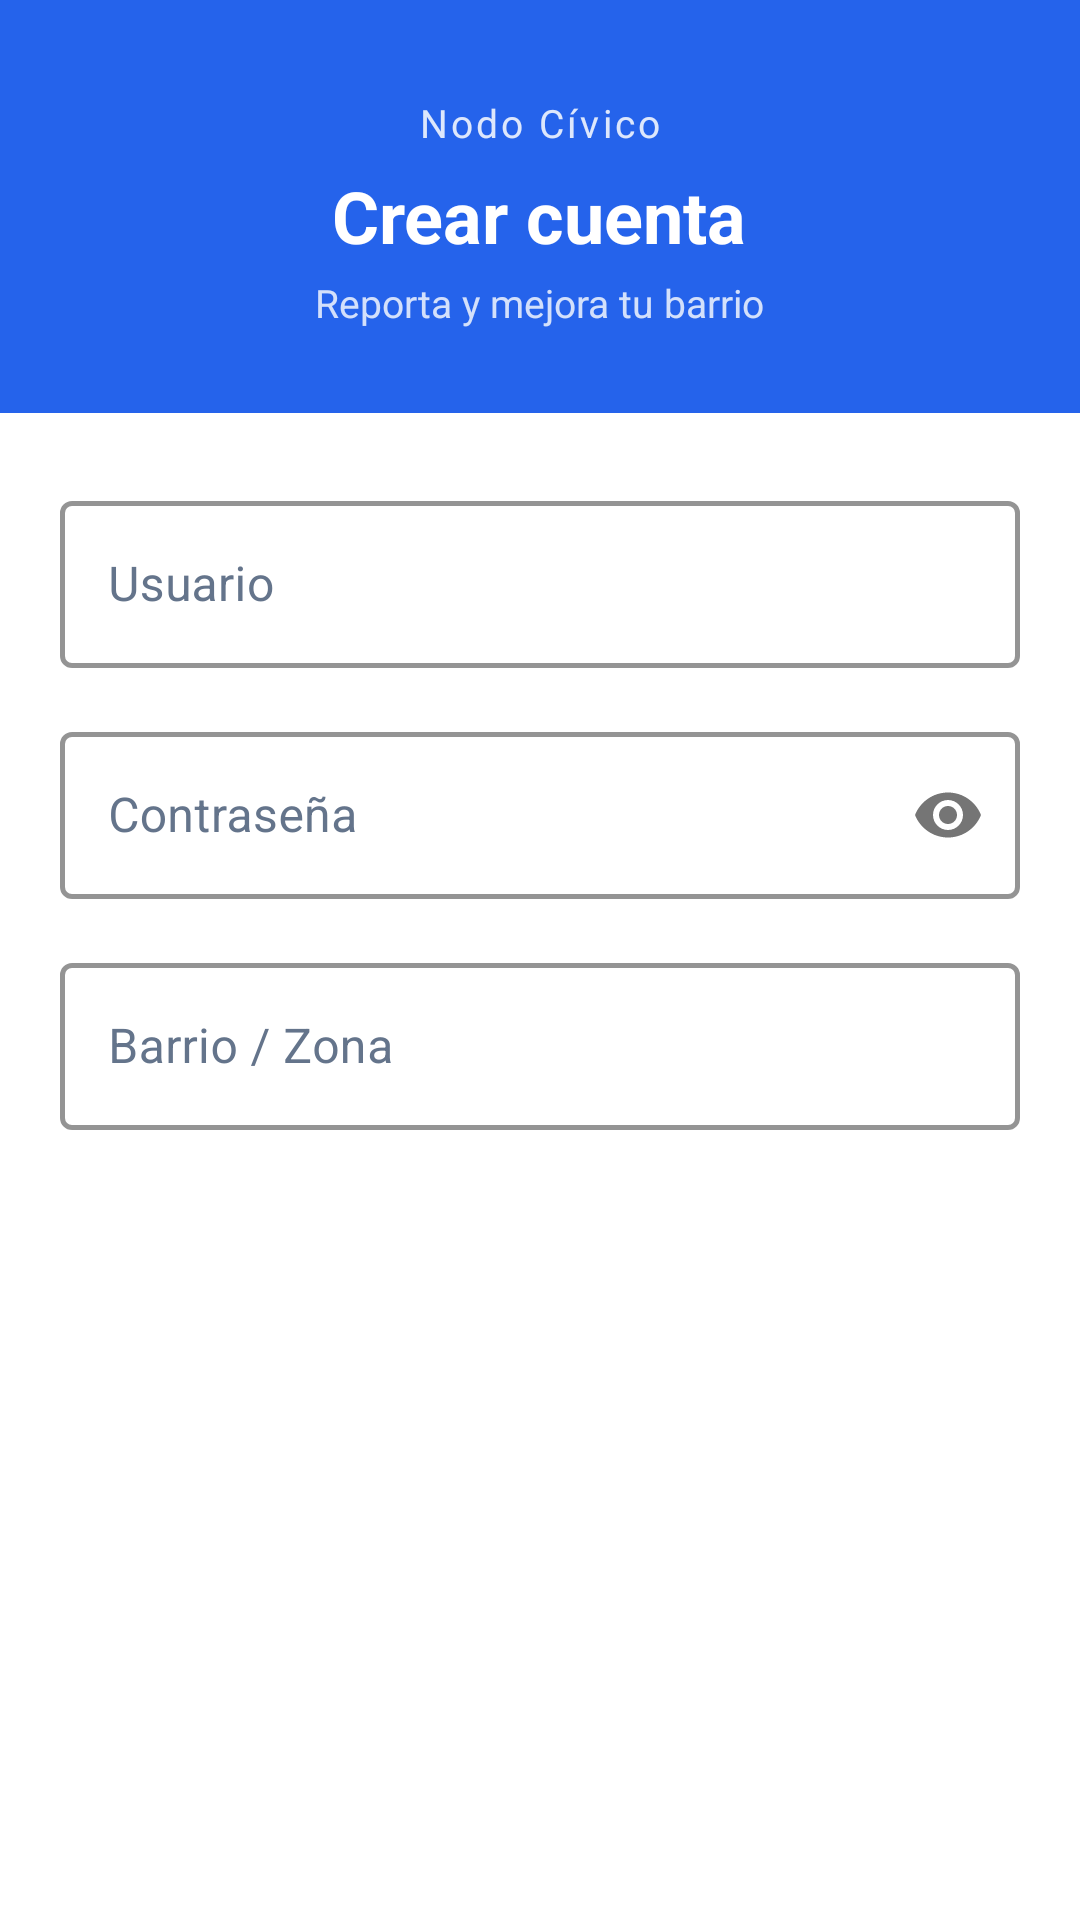

Reconstruct the res/layout file that produces this screen, plus the resources it refers to.
<!-- AndroidManifest.xml: application theme Theme.NodoCivico -->
<!-- res/layout/dialog_register.xml -->
<?xml version="1.0" encoding="utf-8"?>
<LinearLayout xmlns:android="http://schemas.android.com/apk/res/android"
    xmlns:app="http://schemas.android.com/apk/res-auto"
    android:layout_width="match_parent"
    android:layout_height="wrap_content"
    android:orientation="vertical"
    android:background="@color/surface">

    
    <LinearLayout
        android:layout_width="match_parent"
        android:layout_height="wrap_content"
        android:orientation="vertical"
        android:gravity="center"
        android:background="@color/primary"
        android:paddingTop="32dp"
        android:paddingBottom="28dp"
        android:paddingHorizontal="24dp">

        <TextView
            android:layout_width="wrap_content"
            android:layout_height="wrap_content"
            android:text="Nodo Cívico"
            android:textColor="@color/text_on_primary"
            android:textSize="13sp"
            android:alpha="0.85"
            android:letterSpacing="0.08" />

        <TextView
            android:layout_width="wrap_content"
            android:layout_height="wrap_content"
            android:text="Crear cuenta"
            android:textColor="@color/text_on_primary"
            android:textSize="24sp"
            android:textStyle="bold"
            android:layout_marginTop="6dp" />

        <TextView
            android:layout_width="wrap_content"
            android:layout_height="wrap_content"
            android:text="Reporta y mejora tu barrio"
            android:textColor="@color/text_on_primary"
            android:textSize="13sp"
            android:alpha="0.80"
            android:layout_marginTop="4dp" />

    </LinearLayout>

    
    <LinearLayout
        android:layout_width="match_parent"
        android:layout_height="wrap_content"
        android:orientation="vertical"
        android:paddingHorizontal="20dp"
        android:paddingTop="24dp"
        android:paddingBottom="8dp">

        <com.google.android.material.textfield.TextInputLayout
            android:layout_width="match_parent"
            android:layout_height="wrap_content"
            android:hint="Usuario"
            style="@style/FormInputLayout"
            app:boxStrokeColor="@color/text_secondary"
            app:boxStrokeWidth="1.5dp"
            android:layout_marginBottom="16dp">

            <com.google.android.material.textfield.TextInputEditText
                android:id="@+id/etRegUsername"
                android:layout_width="match_parent"
                android:layout_height="wrap_content"
                style="@style/FormEditText"
                android:inputType="text"
                android:imeOptions="actionNext" />

        </com.google.android.material.textfield.TextInputLayout>

        <com.google.android.material.textfield.TextInputLayout
            android:layout_width="match_parent"
            android:layout_height="wrap_content"
            android:hint="Contraseña"
            style="@style/FormInputLayout"
            app:passwordToggleEnabled="true"
            app:boxStrokeColor="@color/text_secondary"
            app:boxStrokeWidth="1.5dp"
            android:layout_marginBottom="16dp">

            <com.google.android.material.textfield.TextInputEditText
                android:id="@+id/etRegPassword"
                android:layout_width="match_parent"
                android:layout_height="wrap_content"
                style="@style/FormEditText"
                android:inputType="textPassword"
                android:imeOptions="actionNext" />

        </com.google.android.material.textfield.TextInputLayout>

        <com.google.android.material.textfield.TextInputLayout
            android:layout_width="match_parent"
            android:layout_height="wrap_content"
            android:hint="Barrio / Zona"
            style="@style/FormInputLayout"
            app:boxStrokeColor="@color/text_secondary"
            app:boxStrokeWidth="1.5dp"
            android:layout_marginBottom="8dp">

            <com.google.android.material.textfield.TextInputEditText
                android:id="@+id/etRegZone"
                android:layout_width="match_parent"
                android:layout_height="wrap_content"
                style="@style/FormEditText"
                android:inputType="text"
                android:imeOptions="actionDone" />

        </com.google.android.material.textfield.TextInputLayout>

    </LinearLayout>

</LinearLayout>
<!-- resources referenced by this layout -->
<resources>
  <color name="primary">#2563EB</color>
  <color name="surface">#FFFFFF</color>
  <color name="text_on_primary">#FFFFFF</color>
  <color name="text_secondary">#64748B</color>
  <style name="FormEditText" parent="Widget.MaterialComponents.TextInputEditText.OutlinedBox">
          <item name="android:textColor">@color/text_primary</item>
          <item name="android:textColorHint">@color/text_secondary</item>
      </style>
  <style name="FormInputLayout" parent="Widget.MaterialComponents.TextInputLayout.OutlinedBox">
          <item name="hintTextColor">@color/primary</item>
          <item name="boxStrokeColor">@color/stroke_input</item>
          <item name="boxStrokeWidth">1.5dp</item>
          <item name="boxStrokeWidthFocused">2dp</item>
          <item name="android:textColorHint">@color/text_secondary</item>
      </style>
  <style name="Theme.NodoCivico" parent="Theme.MaterialComponents.DayNight.NoActionBar">
          <item name="colorPrimary">@color/primary</item>
          <item name="colorPrimaryVariant">@color/primary_dark</item>
          <item name="colorOnPrimary">@color/text_on_primary</item>
          <item name="colorSurface">@color/surface</item>
          <item name="android:colorBackground">@color/background</item>
          <item name="android:windowBackground">@color/background</item>
          <item name="android:statusBarColor">@color/primary</item>
          <item name="android:navigationBarColor">@color/surface</item>
          <item name="android:editTextColor">@color/text_primary</item>
          <item name="android:textColorPrimary">@color/text_primary</item>
          <item name="android:textColorSecondary">@color/text_secondary</item>
      </style>
  <color name="text_primary">#182230</color>
  <color name="primary_dark">#0F4BD8</color>
  <color name="background">#EEF3FB</color>
</resources>
